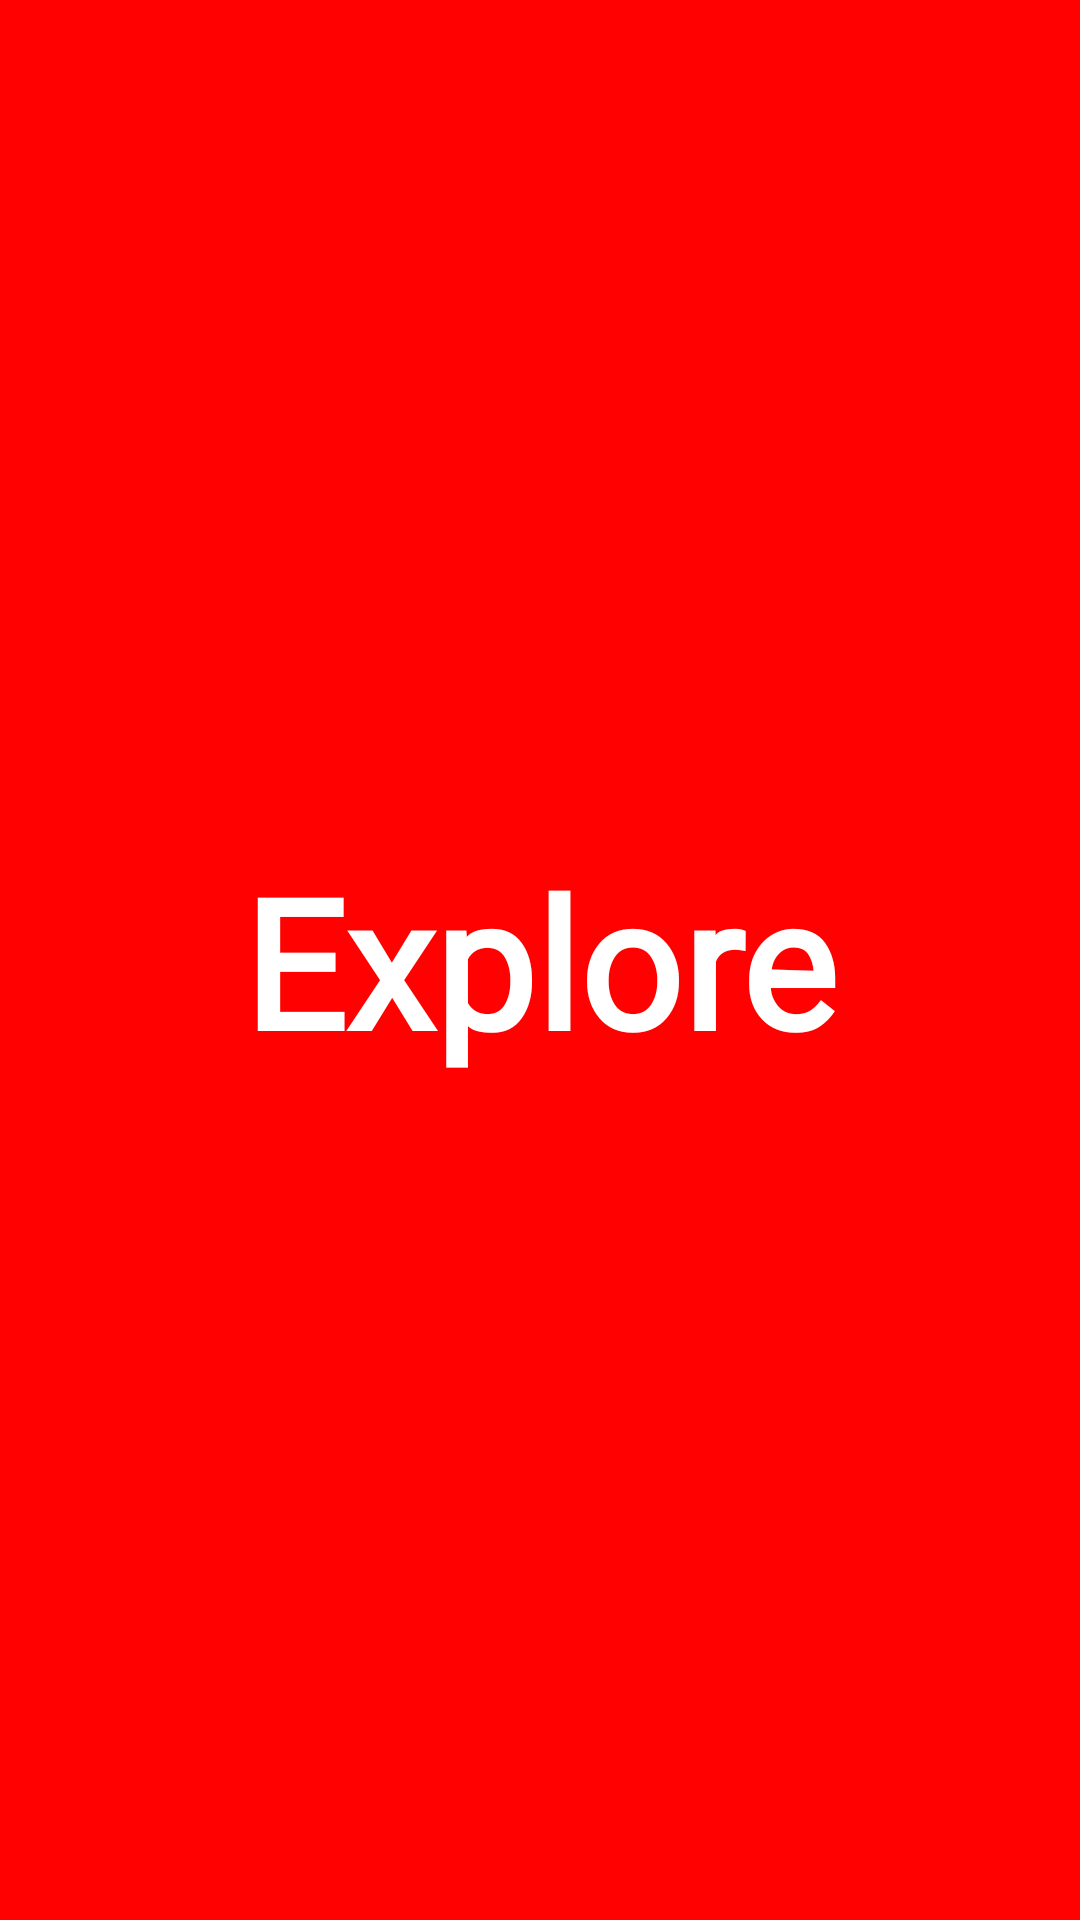

Produce the Android XML layout that renders to this screen, including the resource entries it uses.
<!-- AndroidManifest.xml: application theme Theme.NammaKarnataka -->
<!-- res/layout/activity_splash_screen.xml -->
<?xml version="1.0" encoding="utf-8"?>
<RelativeLayout xmlns:android="http://schemas.android.com/apk/res/android"
    xmlns:app="http://schemas.android.com/apk/res-auto"
    xmlns:tools="http://schemas.android.com/tools"
    android:layout_width="match_parent"
    android:layout_height="match_parent"
    android:background="@color/red"
    tools:context=".Splash_screen">

    <TextView
        android:fontFamily="@font/maq"
        android:layout_width="wrap_content"
        android:layout_height="wrap_content"
        android:layout_centerInParent="true"
        android:text="Explore"
        android:textColor="@color/white"
        android:textSize="60sp"
        android:textStyle="bold" />




</RelativeLayout>
<!-- resources referenced by this layout -->
<resources>
  <color name="red">#fe0100</color>
  <color name="white">#FFFFFFFF</color>
  <style name="Theme.NammaKarnataka" parent="Base.Theme.NammaKarnataka" />
  <style name="Base.Theme.NammaKarnataka" parent="Theme.Material3.DayNight.NoActionBar">
          
  
          <item name="android:statusBarColor">@color/black</item>
      </style>
  <color name="black">#FF000000</color>
</resources>
